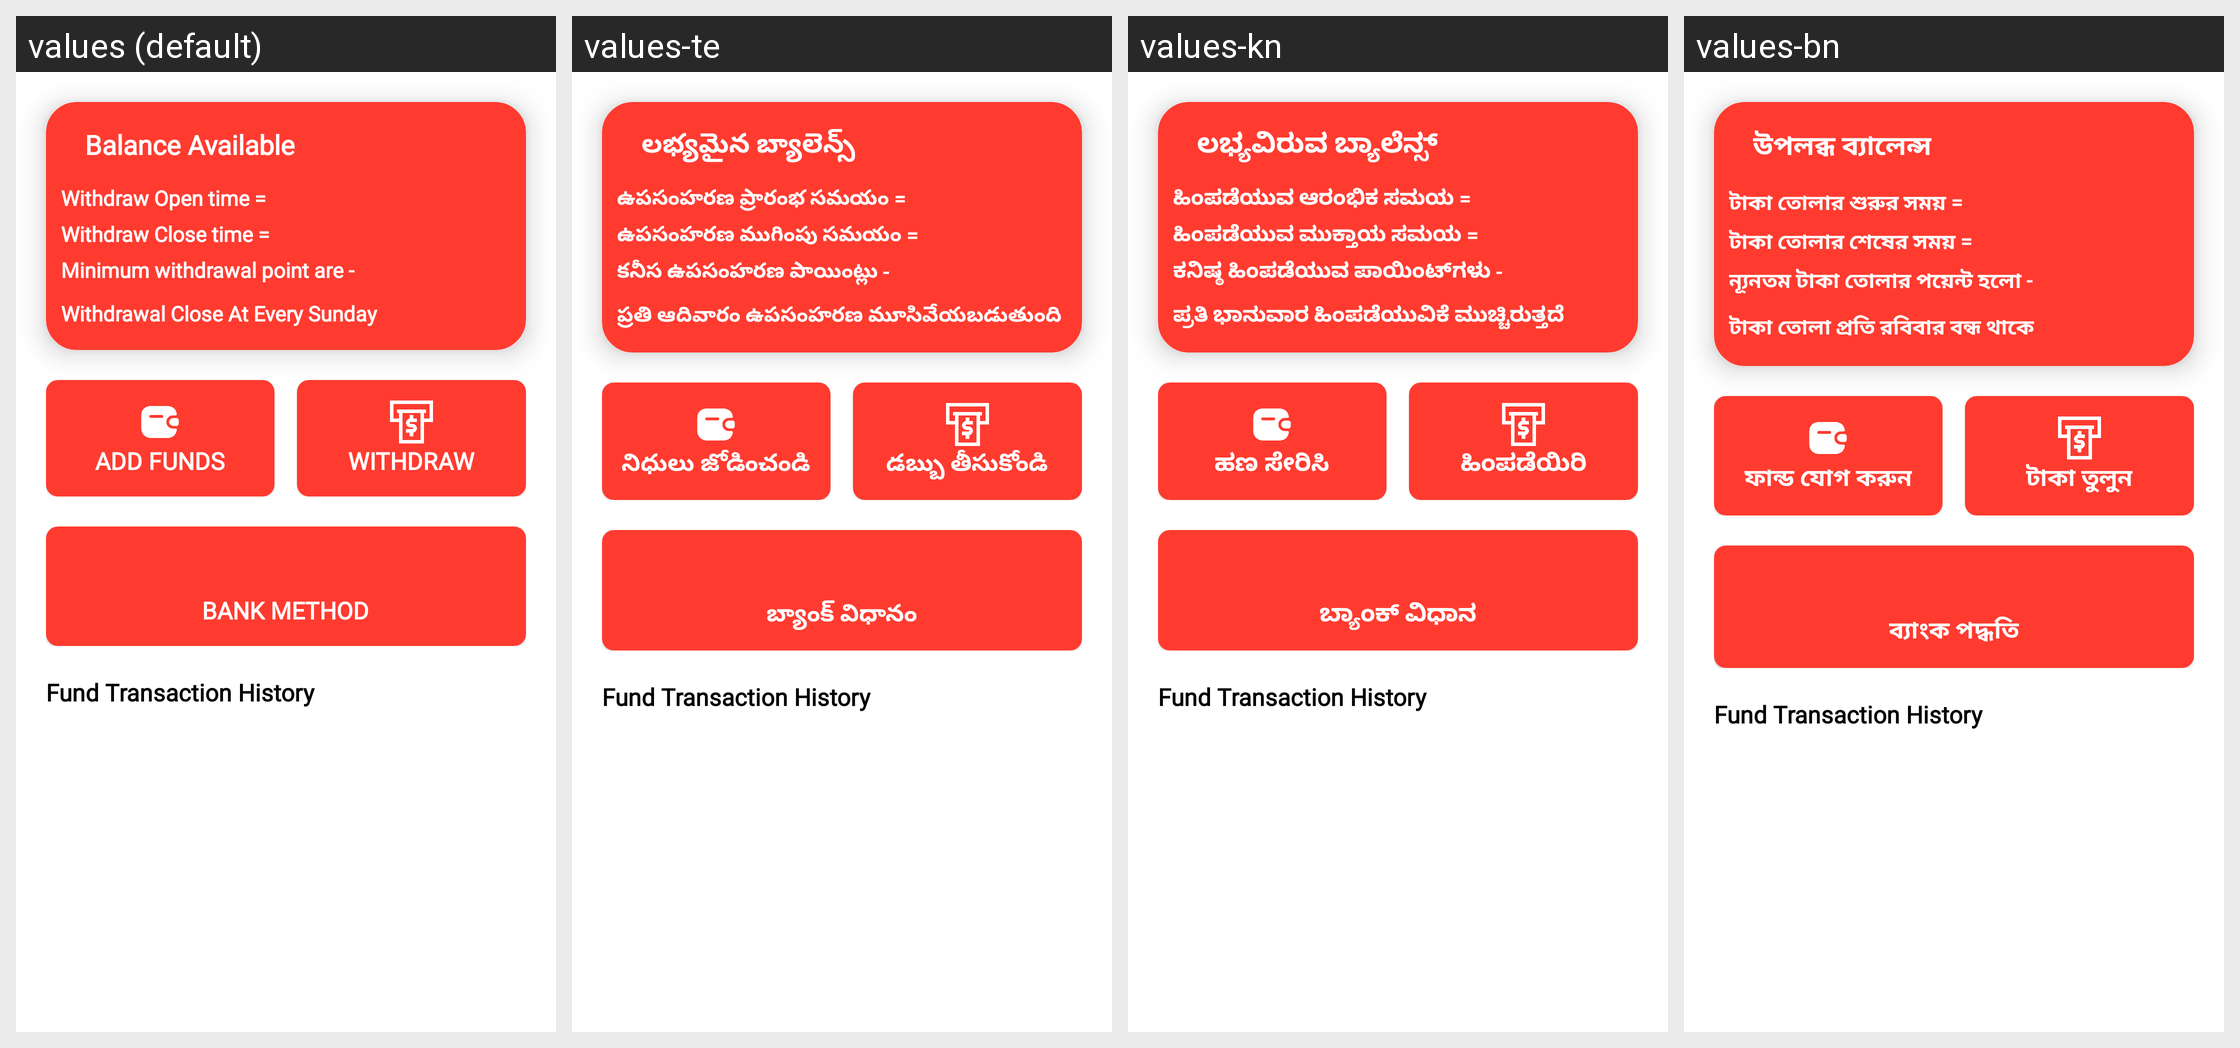

For this localized Android screen grid, give each drawn string resource with its value in every locale shown.
Android screen res/layout/fragment_wallet.xml rendered under 4 locales, left to right: values (default), values-te, values-kn, values-bn. Device: Nexus 5 (rendered at 1080×1920; each locale shown at half size, 540×960, under a caption strip naming it); theme Theme.SattaMatka.
Other locales in the repository, not shown: values-gu, values-hi, values-ml, values-mr, values-ta, values-ur.
Strings drawn on this screen, with the default value and each locale's value (text and hints the layout hard-codes, and strings that could not be matched under every locale, appear in the picture but are not listed):

wallet_points
  values: Balance Available
  values-te: లభ్యమైన బ్యాలెన్స్
  values-kn: ಲಭ್ಯವಿರುವ ಬ್ಯಾಲೆನ್ಸ್
  values-bn: উপলব্ধ ব্যালেন্স

withdraw_open_time
  values: Withdraw Open time =
  values-te: ఉపసంహరణ ప్రారంభ సమయం =
  values-kn: ಹಿಂಪಡೆಯುವ ಆರಂಭಿಕ ಸಮಯ =
  values-bn: টাকা তোলার শুরুর সময় =

withdraw_close_time
  values: Withdraw Close time =
  values-te: ఉపసంహరణ ముగింపు సమయం =
  values-kn: ಹಿಂಪಡೆಯುವ ಮುಕ್ತಾಯ ಸಮಯ =
  values-bn: টাকা তোলার শেষের সময় =

minimum_withdrawal_point_are
  values: Minimum withdrawal point are -
  values-te: కనీస ఉపసంహరణ పాయింట్లు -
  values-kn: ಕನಿಷ್ಠ ಹಿಂಪಡೆಯುವ ಪಾಯಿಂಟ್‌ಗಳು -
  values-bn: ন্যূনতম টাকা তোলার পয়েন্ট হলো -

withdrawal_close_at_every_sunday
  values: Withdrawal Close At Every Sunday
  values-te: ప్రతి ఆదివారం ఉపసంహరణ మూసివేయబడుతుంది
  values-kn: ಪ್ರತಿ ಭಾನುವಾರ ಹಿಂಪಡೆಯುವಿಕೆ ಮುಚ್ಚಿರುತ್ತದೆ
  values-bn: টাকা তোলা প্রতি রবিবার বন্ধ থাকে

add_funds
  values: Add Funds
  values-te: నిధులు జోడించండి
  values-kn: ಹಣ ಸೇರಿಸಿ
  values-bn: ফান্ড যোগ করুন

withdraw
  values: Withdraw
  values-te: డబ్బు తీసుకోండి
  values-kn: ಹಿಂಪಡೆಯಿರಿ
  values-bn: টাকা তুলুন

withdraw_method
  values: Bank Method
  values-te: బ్యాంక్ విధానం
  values-kn: ಬ್ಯಾಂಕ್ ವಿಧಾನ
  values-bn: ব্যাংক পদ্ধতি
